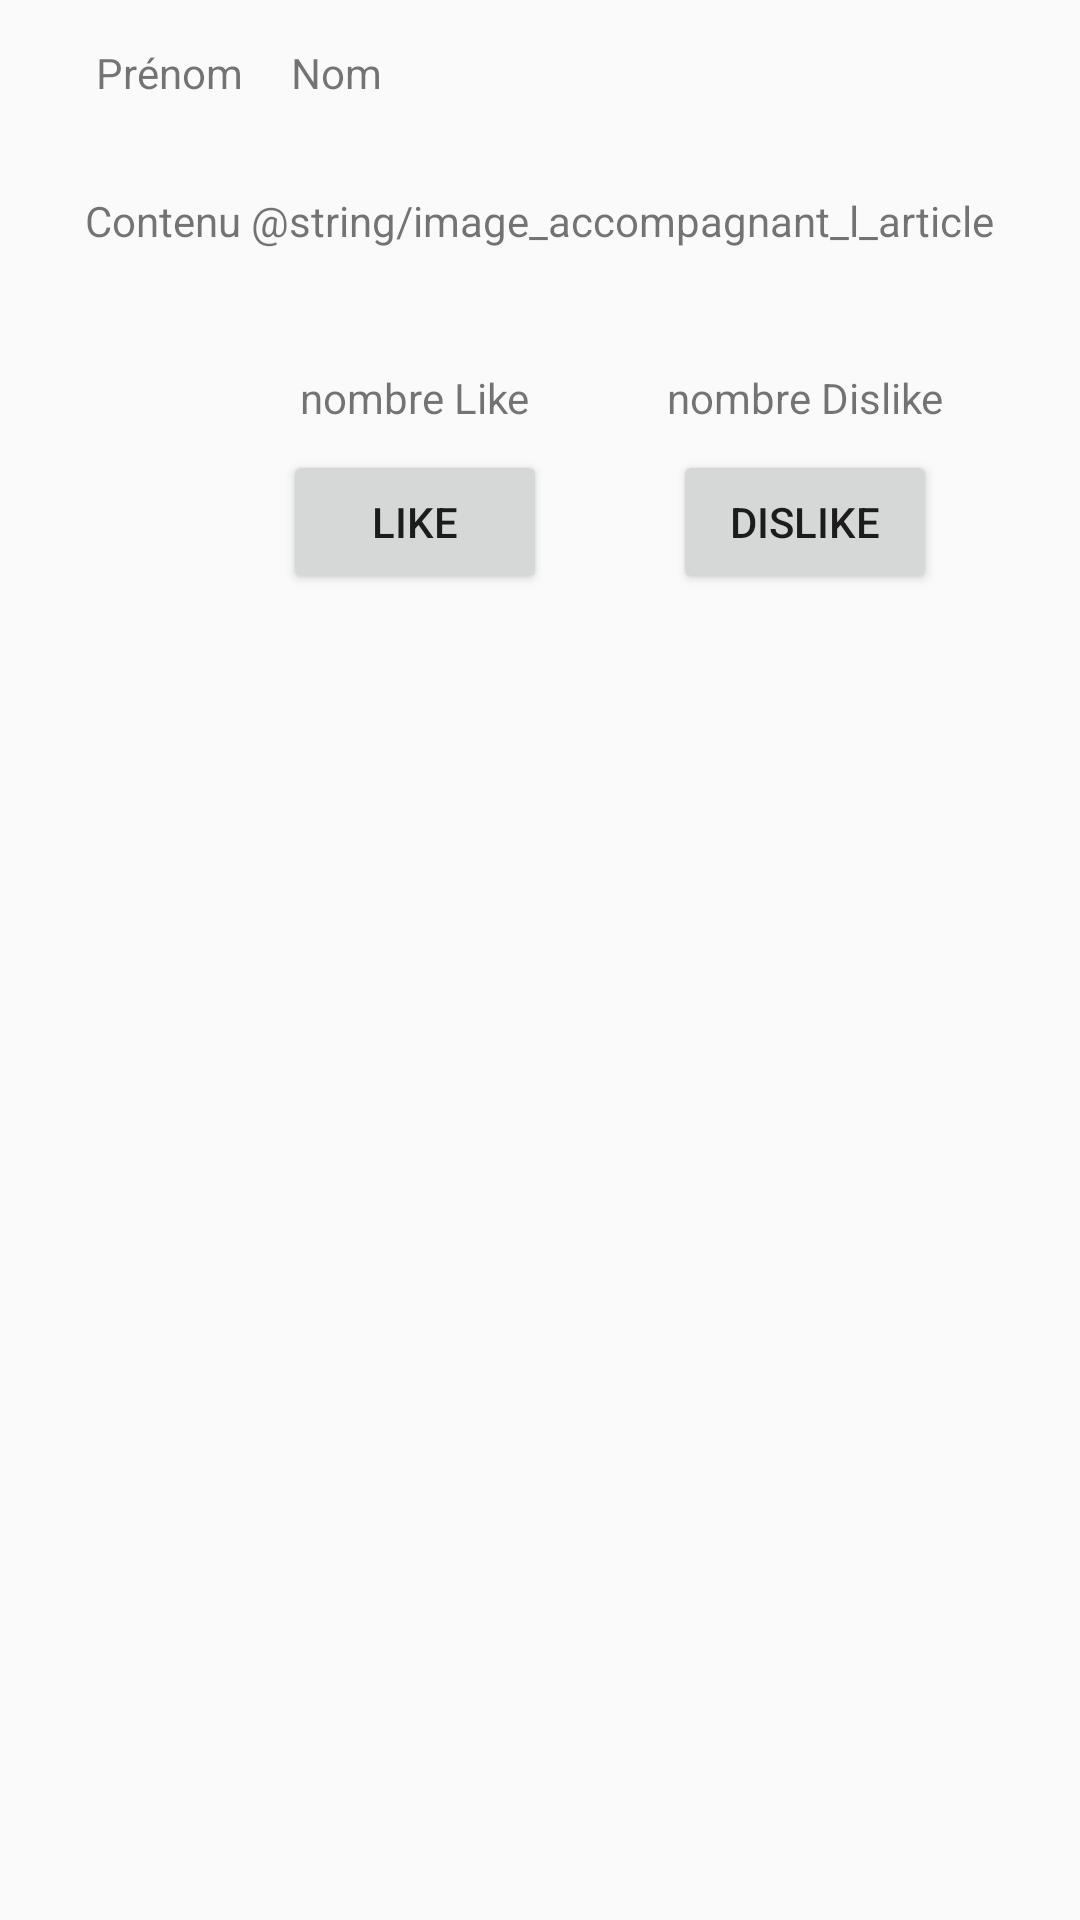

This screen was rendered from an Android layout file. Write that file and the resources it references.
<!-- AndroidManifest.xml: application theme AppTheme -->
<!-- res/layout/activity_article.xml -->
<?xml version="1.0" encoding="utf-8"?>
<android.support.constraint.ConstraintLayout
        xmlns:android="http://schemas.android.com/apk/res/android"
        xmlns:tools="http://schemas.android.com/tools"
        xmlns:app="http://schemas.android.com/apk/res-auto"
        android:layout_width="match_parent"
        android:layout_height="match_parent"
        tools:context=".ArticleActivity">

    <TextView
            android:text="@string/pr_nom"
            android:layout_width="wrap_content"
            android:layout_height="wrap_content"
            android:id="@+id/firstName"
            app:layout_constraintTop_toTopOf="@+id/avatar"
            app:layout_constraintStart_toEndOf="@+id/avatar" android:layout_marginStart="24dp"
            app:layout_constraintBottom_toBottomOf="@+id/avatar"/>
    <TextView
            android:text="@string/nom"
            android:layout_width="wrap_content"
            android:layout_height="wrap_content"
            android:id="@+id/lastName" app:layout_constraintStart_toEndOf="@+id/firstName"
            android:layout_marginStart="16dp"
            app:layout_constraintTop_toTopOf="@+id/firstName"
            app:layout_constraintBottom_toBottomOf="@+id/firstName"/>
    <ImageView
            android:layout_width="wrap_content"
            android:layout_height="wrap_content" app:srcCompat="@mipmap/ic_launcher_round"
            android:id="@+id/avatar" android:layout_marginTop="24dp"
            app:layout_constraintTop_toTopOf="parent" app:layout_constraintStart_toStartOf="parent"
            android:layout_marginStart="8dp" android:contentDescription="@string/avatar"/>
    <ImageView
            android:layout_width="wrap_content"
            android:layout_height="wrap_content" app:srcCompat="@drawable/common_google_signin_btn_icon_dark"
            android:id="@+id/articleImage" android:layout_marginTop="32dp"
            app:layout_constraintTop_toBottomOf="@+id/avatar" app:layout_constraintStart_toStartOf="parent"
            android:layout_marginStart="8dp" app:layout_constraintHorizontal_bias="0.5"
            app:layout_constraintEnd_toEndOf="parent" android:contentDescription="@string/image_accompagnant_l_article"/>
    <Button
            android:text="@string/like"
            android:layout_width="wrap_content"
            android:layout_height="wrap_content"
            android:id="@+id/buttonLike" app:layout_constraintStart_toStartOf="@+id/nbLike"
            app:layout_constraintTop_toBottomOf="@+id/nbLike" app:layout_constraintEnd_toEndOf="@+id/nbLike"
            android:layout_marginTop="8dp"/>
    <Button
            android:layout_width="wrap_content"
            android:layout_height="wrap_content"
            android:id="@+id/buttonDislike" android:text="@string/dislike"
            app:layout_constraintStart_toStartOf="@+id/nbDislike"
            app:layout_constraintEnd_toEndOf="@+id/nbDislike"
            app:layout_constraintTop_toBottomOf="@+id/nbDislike" app:layout_constraintHorizontal_bias="0.448"
            android:layout_marginTop="8dp"/>
    <TextView
            android:text="@string/nombre_like"
            android:layout_width="wrap_content"
            android:layout_height="wrap_content"
            android:id="@+id/nbLike"
            app:layout_constraintTop_toBottomOf="@+id/articleText"
            android:layout_marginTop="40dp"
            app:layout_constraintStart_toStartOf="parent" android:layout_marginStart="100dp"/>
    <TextView
            android:text="@string/nombre_dislike"
            android:layout_width="wrap_content"
            android:layout_height="wrap_content"
            android:id="@+id/nbDislike"
            app:layout_constraintTop_toTopOf="@+id/nbLike"
            app:layout_constraintStart_toEndOf="@+id/nbLike"
            app:layout_constraintBottom_toBottomOf="@+id/nbLike" app:layout_constraintEnd_toEndOf="parent"
    />
    <TextView
            android:text="@string/contenu_string_image_accompagnant_l_article"
            android:layout_width="wrap_content"
            android:layout_height="wrap_content"
            android:id="@+id/articleText" android:layout_marginTop="8dp"
            app:layout_constraintTop_toBottomOf="@+id/articleImage" app:layout_constraintStart_toStartOf="parent"
            app:layout_constraintHorizontal_bias="0.5" app:layout_constraintEnd_toEndOf="parent"
            android:contentDescription="@string/description_de_l_article"/>
</android.support.constraint.ConstraintLayout>
<!-- resources referenced by this layout -->
<resources>
  <string name="avatar">avatar</string>
  <string name="contenu_string_image_accompagnant_l_article">Contenu @string/image_accompagnant_l_article</string>
  <string name="description_de_l_article">Description de l\'article</string>
  <string name="dislike">Dislike</string>
  <string name="image_accompagnant_l_article">image accompagnant l\'article</string>
  <string name="like">Like</string>
  <string name="nom">Nom</string>
  <string name="nombre_dislike">nombre Dislike</string>
  <string name="nombre_like">nombre Like</string>
  <string name="pr_nom">Prénom</string>
  <style name="AppTheme" parent="Theme.AppCompat.Light.DarkActionBar">
          
          <item name="colorPrimary">@color/colorBatman</item>
          <item name="colorPrimaryDark">@color/colorBatman</item>
          <item name="colorAccent">@color/colorAccent</item>
      </style>
  <color name="colorBatman">#EAB911</color>
  <color name="colorAccent">#64161B</color>
</resources>
